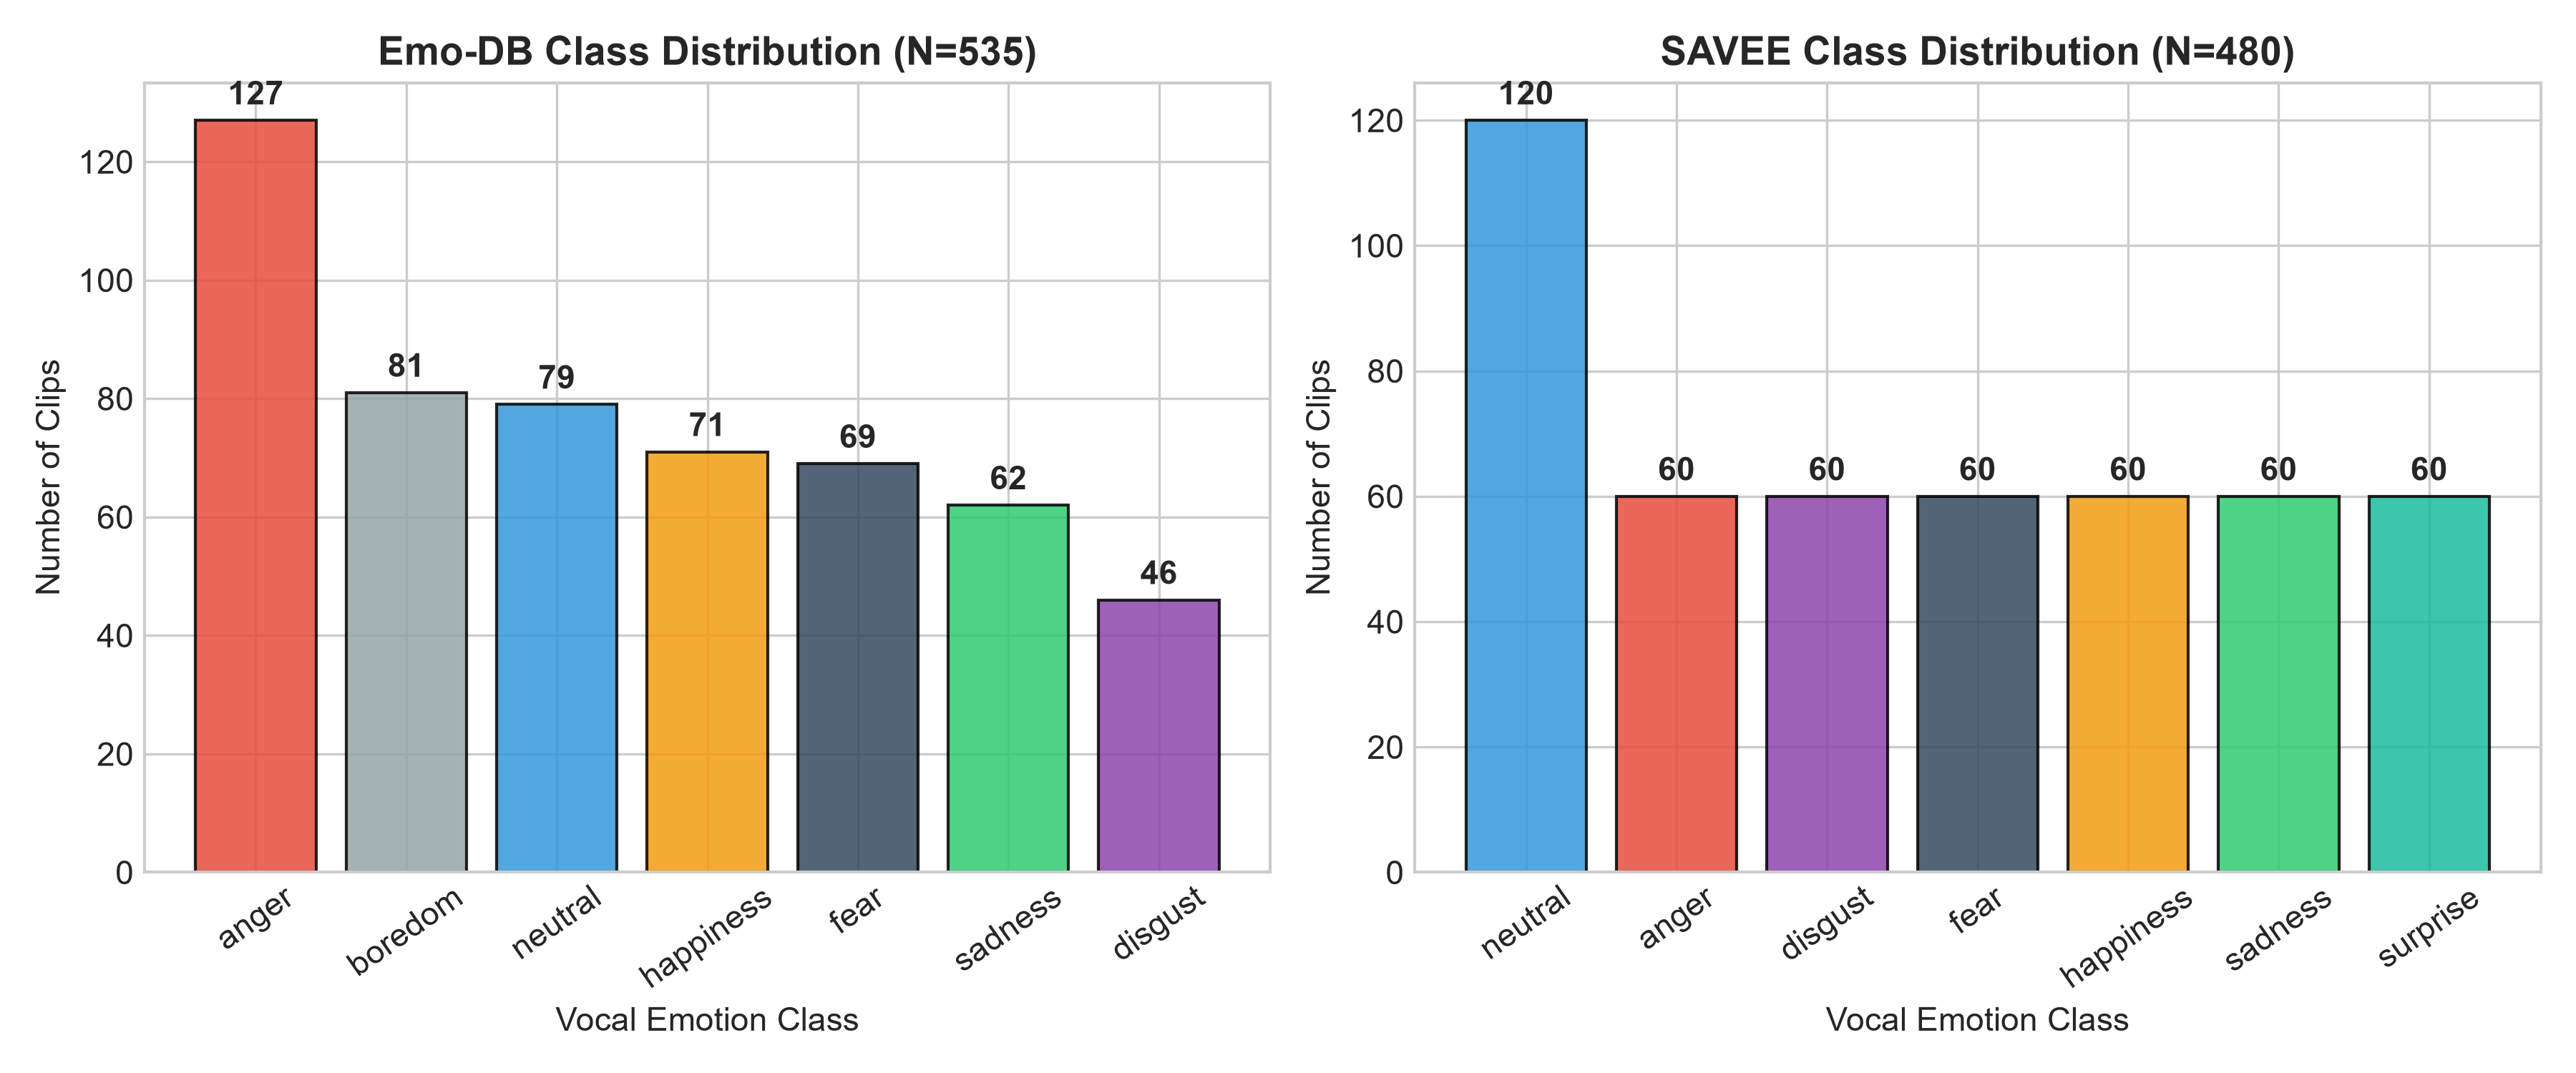

The data file committed next to this chart (first rows):
emotion, Emo-DB, SAVEE, Total
anger, 127, 60, 187
boredom, 81, 0, 81
disgust, 46, 60, 106
fear, 69, 60, 129
happiness, 71, 60, 131
neutral, 79, 120, 199
sadness, 62, 60, 122
surprise, 0, 60, 60
Total, 535, 480, 1015
